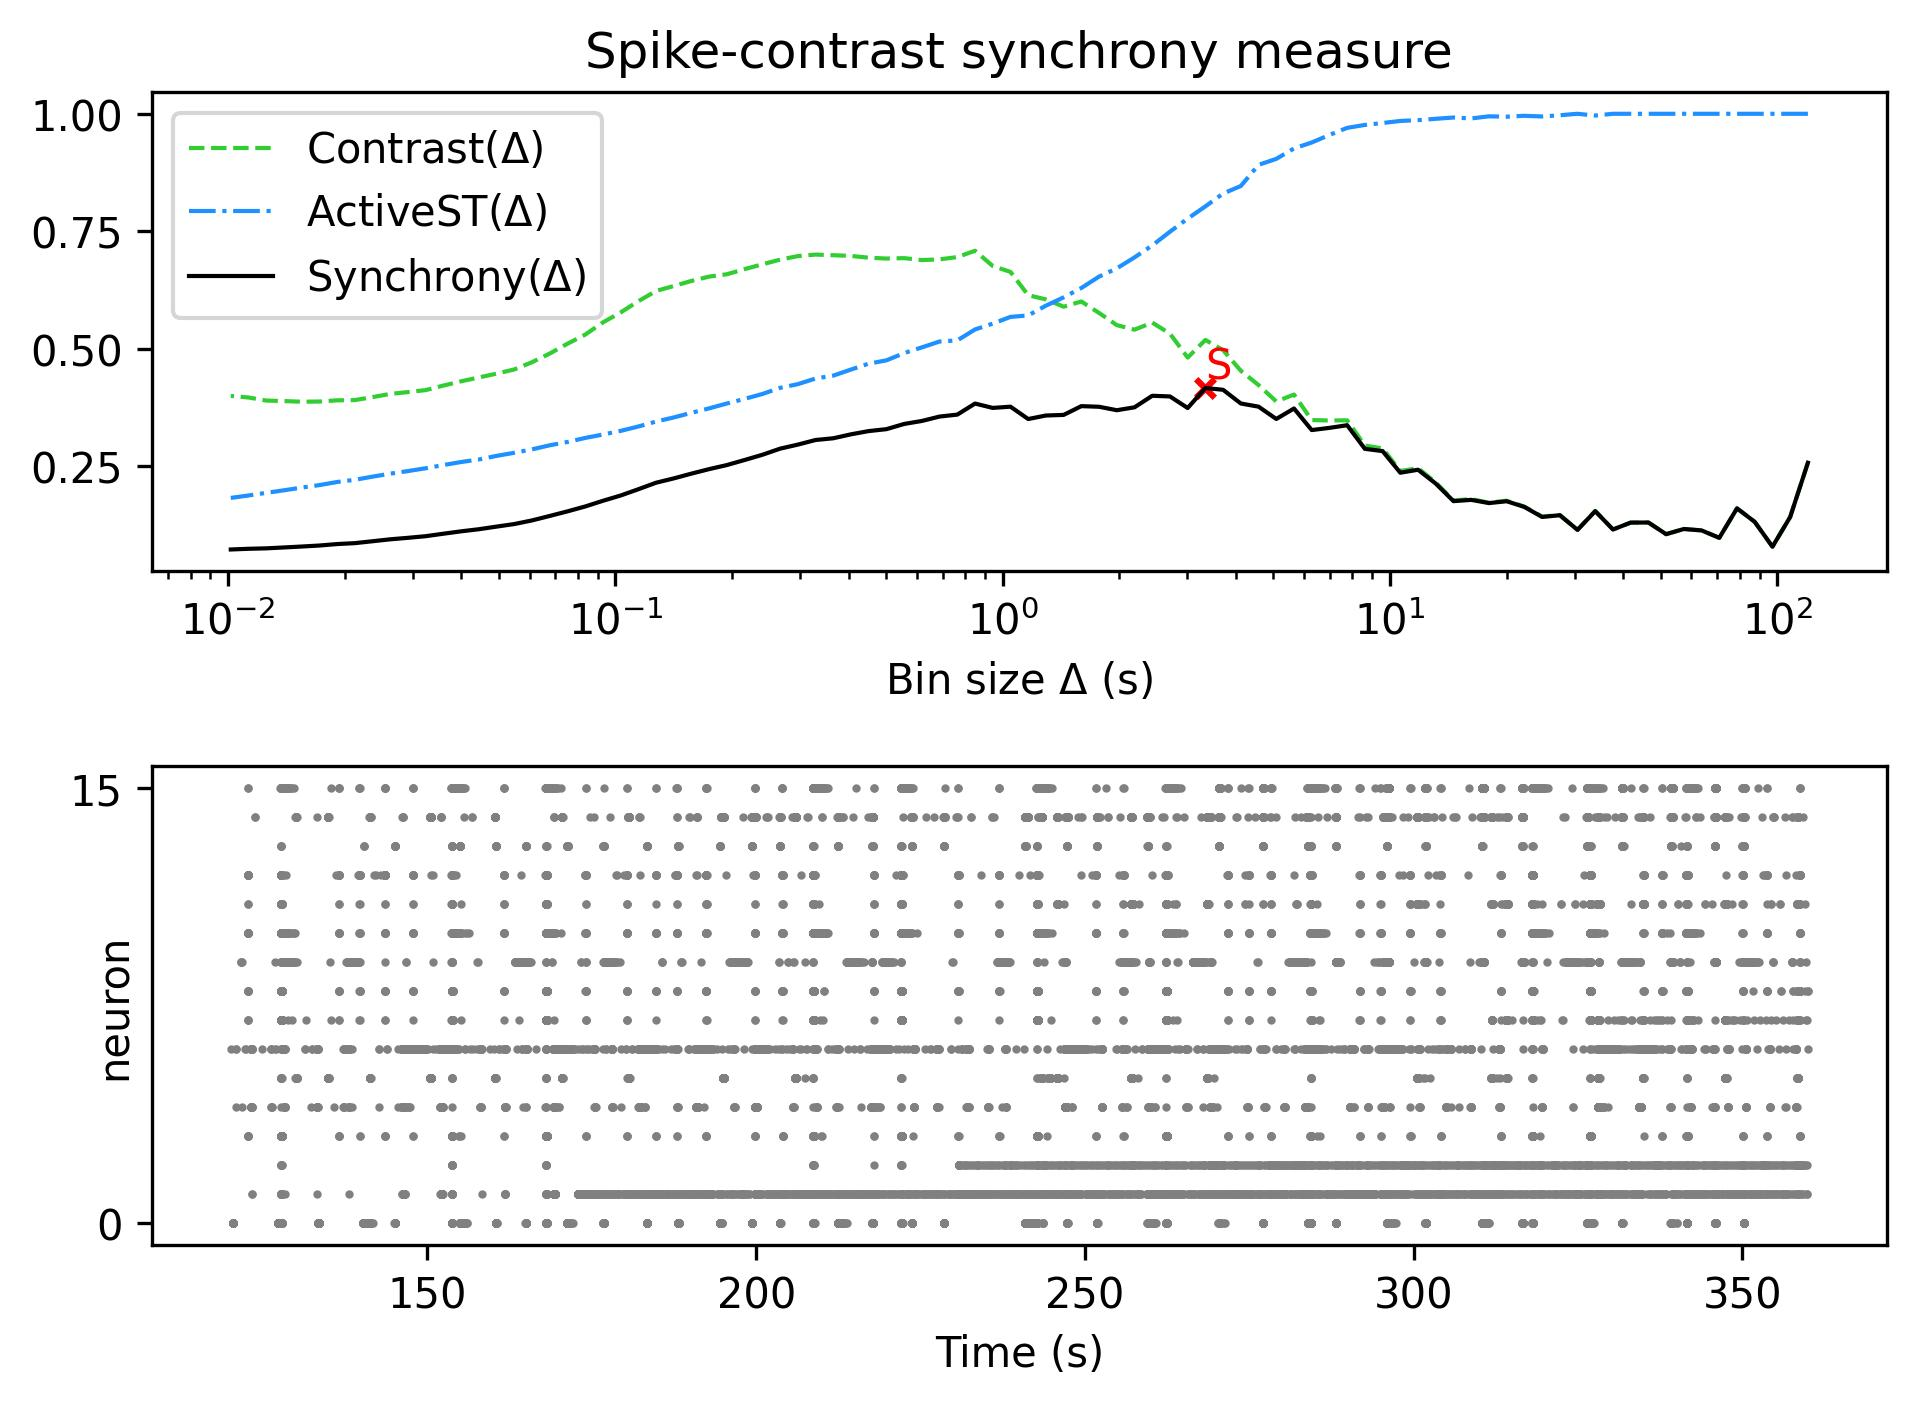

Source data for this figure (header and first rows):
, Spike-contrast (120.0 s), Spike-contrast (108.0 s), Spike-contrast (97.2 s), Spike-contrast (87.48 s), Spike-contrast (78.732 s), Spike-contrast (70.859 s), Spike-contrast (63.773 s), Spike-contrast (57.396 s), Spike-contrast (51.656 s), Spike-contrast (46.49 s), Spike-contrast (41.841 s), Spike-contrast (37.657 s), Spike-contrast (33.892 s), Spike-contrast (30.502 s), Spike-contrast (27.452 s), Spike-contrast (24.707 s), Spike-contrast (22.236 s), Spike-contrast (20.013 s), Spike-contrast (18.011 s), Spike-contrast (16.21 s), Spike-contrast (14.589 s), Spike-contrast (13.13 s), Spike-contrast (11.817 s)
0, 0.2575, 0.1422, 0.07894, 0.1318, 0.1605, 0.0978, 0.1136, 0.1166, 0.1056, 0.1304, 0.1303, 0.1156, 0.1546, 0.1148, 0.1459, 0.1422, 0.1635, 0.1757, 0.1717, 0.1786, 0.1758, 0.2132, 0.2427
